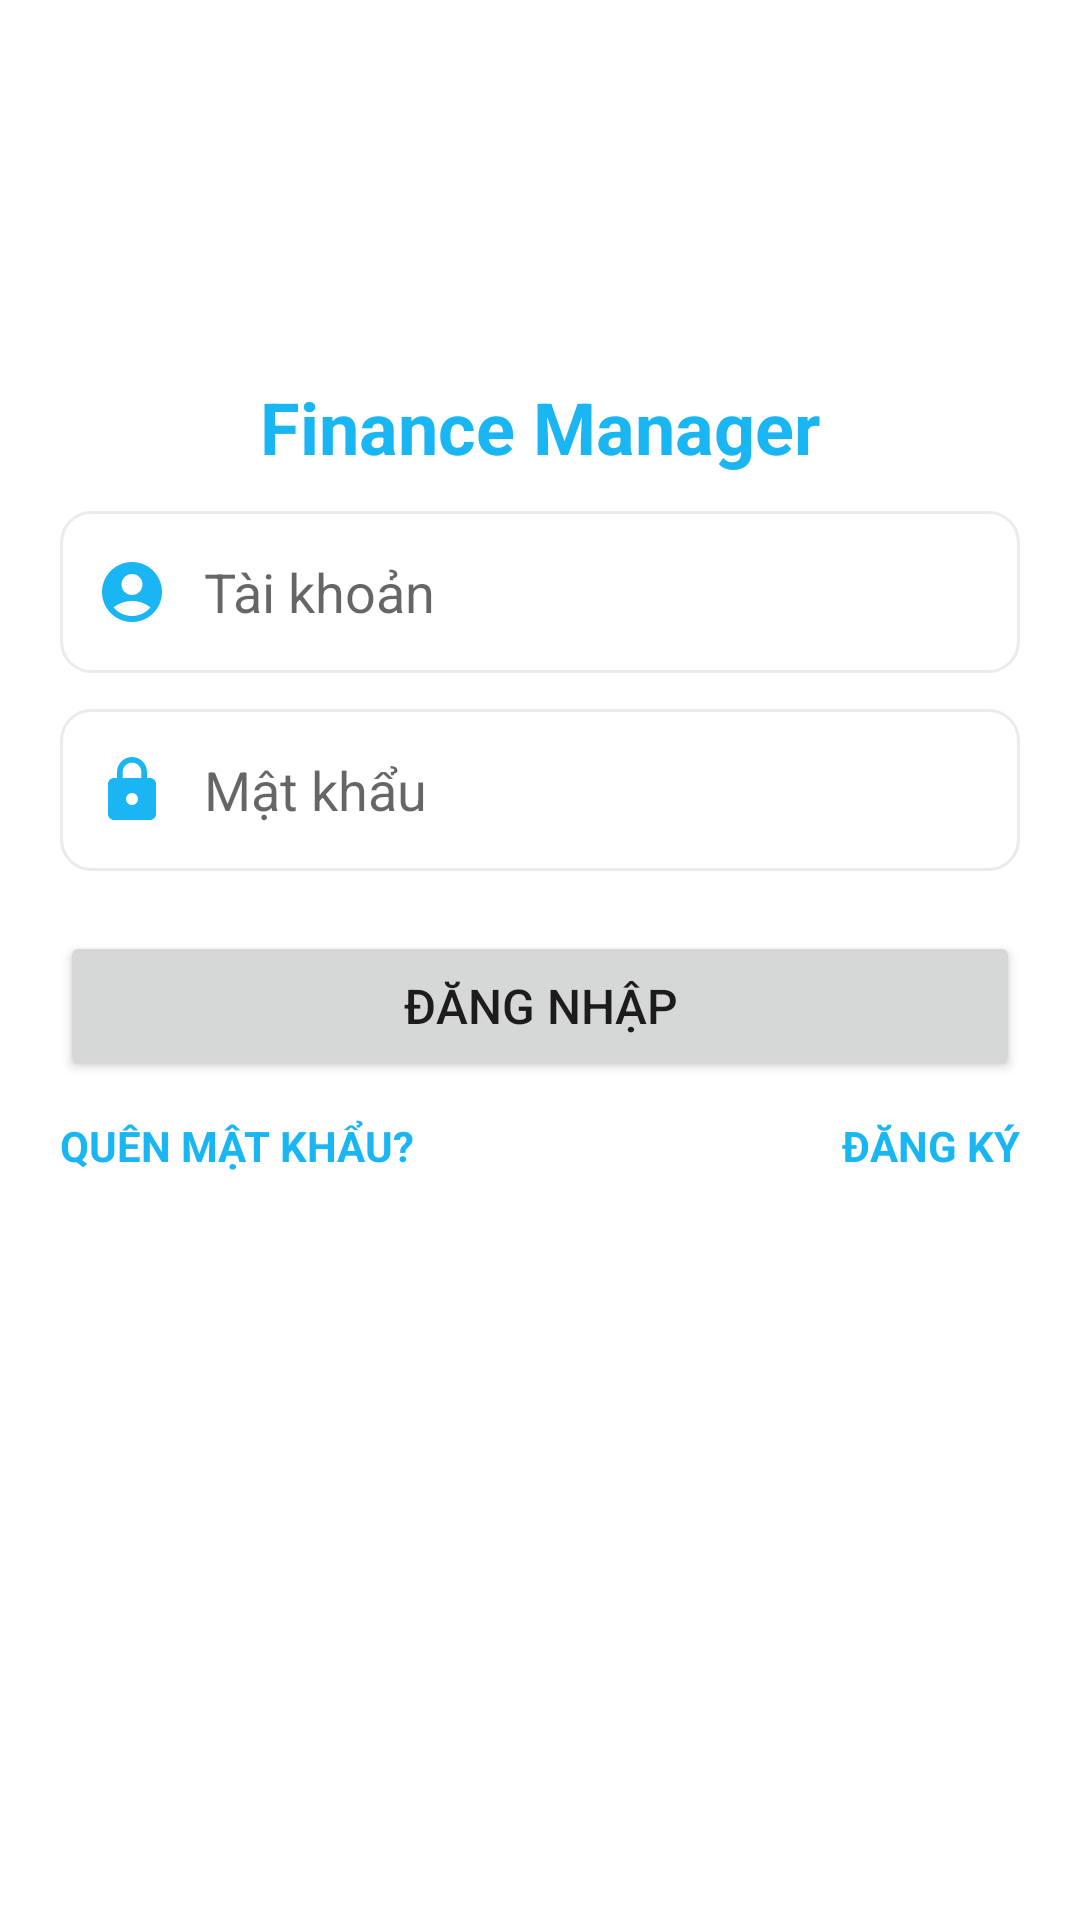

Write the Android layout XML for this screen, with the resource values it uses.
<!-- AndroidManifest.xml: application theme Theme.FinanceManager -->
<!-- res/layout/activity_login.xml -->
<?xml version="1.0" encoding="utf-8"?>
<androidx.constraintlayout.widget.ConstraintLayout xmlns:android="http://schemas.android.com/apk/res/android"
    xmlns:app="http://schemas.android.com/apk/res-auto"
    xmlns:tools="http://schemas.android.com/tools"
    android:layout_width="match_parent"
    android:layout_height="match_parent"
    tools:context=".LoginActivity">

    <ImageView
        android:id="@+id/imageView3"
        android:layout_width="80dp"
        android:layout_height="80dp"
        android:layout_marginTop="36dp"
        android:src="@mipmap/dollar"
        app:layout_constraintEnd_toEndOf="parent"
        app:layout_constraintStart_toStartOf="parent"
        app:layout_constraintTop_toTopOf="parent" />

    <TextView
        android:id="@+id/textView"
        android:layout_width="wrap_content"
        android:layout_height="wrap_content"
        android:layout_marginTop="10dp"
        android:text="Finance Manager"
        android:textColor="@color/blue_white"
        android:textSize="24sp"
        android:textStyle="bold"
        app:layout_constraintEnd_toEndOf="parent"
        app:layout_constraintStart_toStartOf="parent"
        app:layout_constraintTop_toBottomOf="@+id/imageView3" />

    <EditText
        android:id="@+id/inputUserNameInLogin"
        android:layout_width="match_parent"
        android:layout_height="54dp"
        android:layout_marginStart="20dp"
        android:layout_marginTop="12dp"
        android:paddingStart="12dp"
        android:paddingEnd="12dp"
        android:layout_marginEnd="20dp"
        android:hint="Tài khoản"
        android:background="@drawable/xml_custom_input"
        android:drawablePadding="12dp"
        android:drawableStart="@drawable/ic_baseline_account_circle_24"
        android:textColor="@color/black"
        app:layout_constraintEnd_toEndOf="parent"
        app:layout_constraintHorizontal_bias="0.0"
        app:layout_constraintStart_toStartOf="parent"
        app:layout_constraintTop_toBottomOf="@+id/textView" />
    <TextView
        android:id="@+id/txtErrorUsernameInLogin"
        android:layout_width="wrap_content"
        android:layout_height="wrap_content"
        android:layout_marginTop="2dp"
        android:visibility="gone"
        android:textColor="@color/red"
        android:text=""
        android:layout_marginStart="26dp"
        app:layout_constraintTop_toBottomOf="@id/inputUserNameInLogin"
        app:layout_constraintEnd_toEndOf="parent"
        app:layout_constraintHorizontal_bias="0.0"
        app:layout_constraintStart_toStartOf="parent"
        />
    <EditText
        android:id="@+id/inputPasswordInLogin"
        android:layout_width="match_parent"
        android:layout_height="54dp"
        android:layout_marginStart="20dp"
        android:layout_marginTop="12dp"
        android:layout_marginEnd="20dp"
        android:background="@drawable/xml_custom_input"
        android:drawableStart="@drawable/ic_baseline_lock_24"
        android:drawablePadding="12dp"
        android:hint="Mật khẩu"
        android:inputType="textPassword"
        android:paddingStart="12dp"
        android:paddingEnd="50dp"
        android:textColor="@color/black"
        app:layout_constraintEnd_toEndOf="parent"
        app:layout_constraintStart_toStartOf="parent"
        app:layout_constraintTop_toBottomOf="@+id/txtErrorUsernameInLogin" />

    <ImageView
        android:id="@+id/imgHideOrView"
        android:layout_width="26dp"
        android:layout_height="26dp"
        android:layout_marginEnd="20dp"
        android:src="@mipmap/hide"
        app:layout_constraintBottom_toBottomOf="@+id/inputPasswordInLogin"
        app:layout_constraintEnd_toEndOf="@+id/inputPasswordInLogin"
        app:layout_constraintTop_toTopOf="@+id/inputPasswordInLogin"
        app:layout_constraintVertical_bias="0.541" />
    <TextView
        android:id="@+id/txtErrorPasswordInLogin"
        android:layout_width="wrap_content"
        android:layout_height="wrap_content"
        android:layout_marginTop="2dp"
        android:textColor="@color/red"
        android:text=""
        android:layout_marginStart="26dp"
        android:visibility="gone"
        app:layout_constraintTop_toBottomOf="@id/inputPasswordInLogin"
        app:layout_constraintEnd_toEndOf="parent"
        app:layout_constraintHorizontal_bias="0.0"
        app:layout_constraintStart_toStartOf="parent"
        />
    <androidx.constraintlayout.widget.ConstraintLayout
        android:id="@+id/constraint12"
        android:layout_width="match_parent"
        android:layout_height="wrap_content"
        android:layout_marginTop="20dp"
        app:layout_constraintEnd_toEndOf="parent"
        app:layout_constraintHorizontal_bias="0.0"
        app:layout_constraintStart_toStartOf="parent"
        app:layout_constraintTop_toBottomOf="@+id/inputPasswordInLogin">
        <Button
            android:id="@+id/btnLogin"
            android:layout_width="match_parent"
            android:layout_height="50dp"
            android:layout_marginStart="20dp"
            android:layout_marginEnd="20dp"
            android:text="ĐĂNG NHẬP"
            android:textSize="16sp"
            app:layout_constraintEnd_toEndOf="parent"
            app:layout_constraintHorizontal_bias="0.0"
            app:layout_constraintStart_toStartOf="parent"
            app:layout_constraintTop_toTopOf="parent" />
        <ProgressBar
            android:id="@+id/loadingLogin"
            android:layout_width="50dp"
            android:visibility="gone"

            android:layout_height="50dp"
            app:layout_constraintStart_toStartOf="parent"
            app:layout_constraintTop_toTopOf="parent"
            app:layout_constraintEnd_toEndOf="parent"
            android:progressTint="@color/black"/>
    </androidx.constraintlayout.widget.ConstraintLayout>

    <TextView
        android:id="@+id/forgotPassword"
        android:layout_width="wrap_content"
        android:layout_height="wrap_content"
        android:text="QUÊN MẬT KHẨU?"
        android:layout_marginStart="20dp"
        android:layout_marginTop="12dp"
        android:textStyle="bold"
        android:textSize="14sp"
        android:textColor="@color/blue_white"
        app:layout_constraintStart_toStartOf="parent"
        app:layout_constraintTop_toBottomOf="@+id/constraint12" />

    <TextView
        android:id="@+id/btnRegisterInLogin"
        android:layout_width="wrap_content"
        android:layout_height="wrap_content"
        android:text="ĐĂNG KÝ"
        android:textStyle="bold"
        android:layout_marginEnd="20dp"
        android:layout_marginTop="12dp"
        android:textSize="14sp"
        android:textColor="@color/blue_white"
        app:layout_constraintEnd_toEndOf="parent"
        app:layout_constraintTop_toBottomOf="@+id/constraint12" />
</androidx.constraintlayout.widget.ConstraintLayout>
<!-- resources referenced by this layout -->
<resources>
  <color name="black">#FF000000</color>
  <color name="blue_white">#1ab5f3</color>
  <color name="red">#f11</color>
  <!-- drawable ic_baseline_account_circle_24 (drawable) -->
  <vector android:height="24dp" android:tint="#1AB5F3"
      android:viewportHeight="24" android:viewportWidth="24"
      android:width="24dp" xmlns:android="http://schemas.android.com/apk/res/android">
      <path android:fillColor="@android:color/white" android:pathData="M12,2C6.48,2 2,6.48 2,12s4.48,10 10,10s10,-4.48 10,-10S17.52,2 12,2zM12,6c1.93,0 3.5,1.57 3.5,3.5S13.93,13 12,13s-3.5,-1.57 -3.5,-3.5S10.07,6 12,6zM12,20c-2.03,0 -4.43,-0.82 -6.14,-2.88C7.55,15.8 9.68,15 12,15s4.45,0.8 6.14,2.12C16.43,19.18 14.03,20 12,20z"/>
  </vector>
  <!-- drawable ic_baseline_lock_24 (drawable) -->
  <vector android:height="24dp" android:tint="#1AB5F3"
      android:viewportHeight="24" android:viewportWidth="24"
      android:width="24dp" xmlns:android="http://schemas.android.com/apk/res/android">
      <path android:fillColor="@android:color/white" android:pathData="M18,8h-1L17,6c0,-2.76 -2.24,-5 -5,-5S7,3.24 7,6v2L6,8c-1.1,0 -2,0.9 -2,2v10c0,1.1 0.9,2 2,2h12c1.1,0 2,-0.9 2,-2L20,10c0,-1.1 -0.9,-2 -2,-2zM12,17c-1.1,0 -2,-0.9 -2,-2s0.9,-2 2,-2 2,0.9 2,2 -0.9,2 -2,2zM15.1,8L8.9,8L8.9,6c0,-1.71 1.39,-3.1 3.1,-3.1 1.71,0 3.1,1.39 3.1,3.1v2z"/>
  </vector>
  <!-- drawable xml_custom_input (drawable) -->
  <?xml version="1.0" encoding="utf-8"?>
  <selector xmlns:android="http://schemas.android.com/apk/res/android">
      <item android:state_enabled="true" android:state_focused="true">
          <shape android:shape="rectangle">
              <solid android:color="@color/white"/>
              <corners android:radius="10dp"/>
              <stroke android:color="@color/blue_white" android:width="1dp"/>
          </shape>
      </item>
  
      <item android:state_enabled="true">
          <shape android:shape="rectangle">
              <solid android:color="@color/white"/>
              <corners android:radius="10dp"/>
              <stroke android:color="@color/gray" android:width="1dp"/>
          </shape>
      </item>
  </selector>
  <style name="Theme.FinanceManager" parent="Theme.MaterialComponents.DayNight.NoActionBar">
          
          <item name="colorPrimary">@color/blue_white</item>
          <item name="colorPrimaryVariant">@color/blue_white</item>
          <item name="colorOnPrimary">@color/white</item>
          
          <item name="colorSecondary">@color/teal_200</item>
          <item name="colorSecondaryVariant">@color/teal_700</item>
          <item name="colorOnSecondary">@color/black</item>
          
          <item name="android:statusBarColor">?attr/colorPrimaryVariant</item>
          
      </style>
  <color name="white">#FFFFFFFF</color>
  <color name="gray">#ebebeb</color>
  <color name="teal_200">#FF03DAC5</color>
  <color name="teal_700">#FF018786</color>
</resources>
